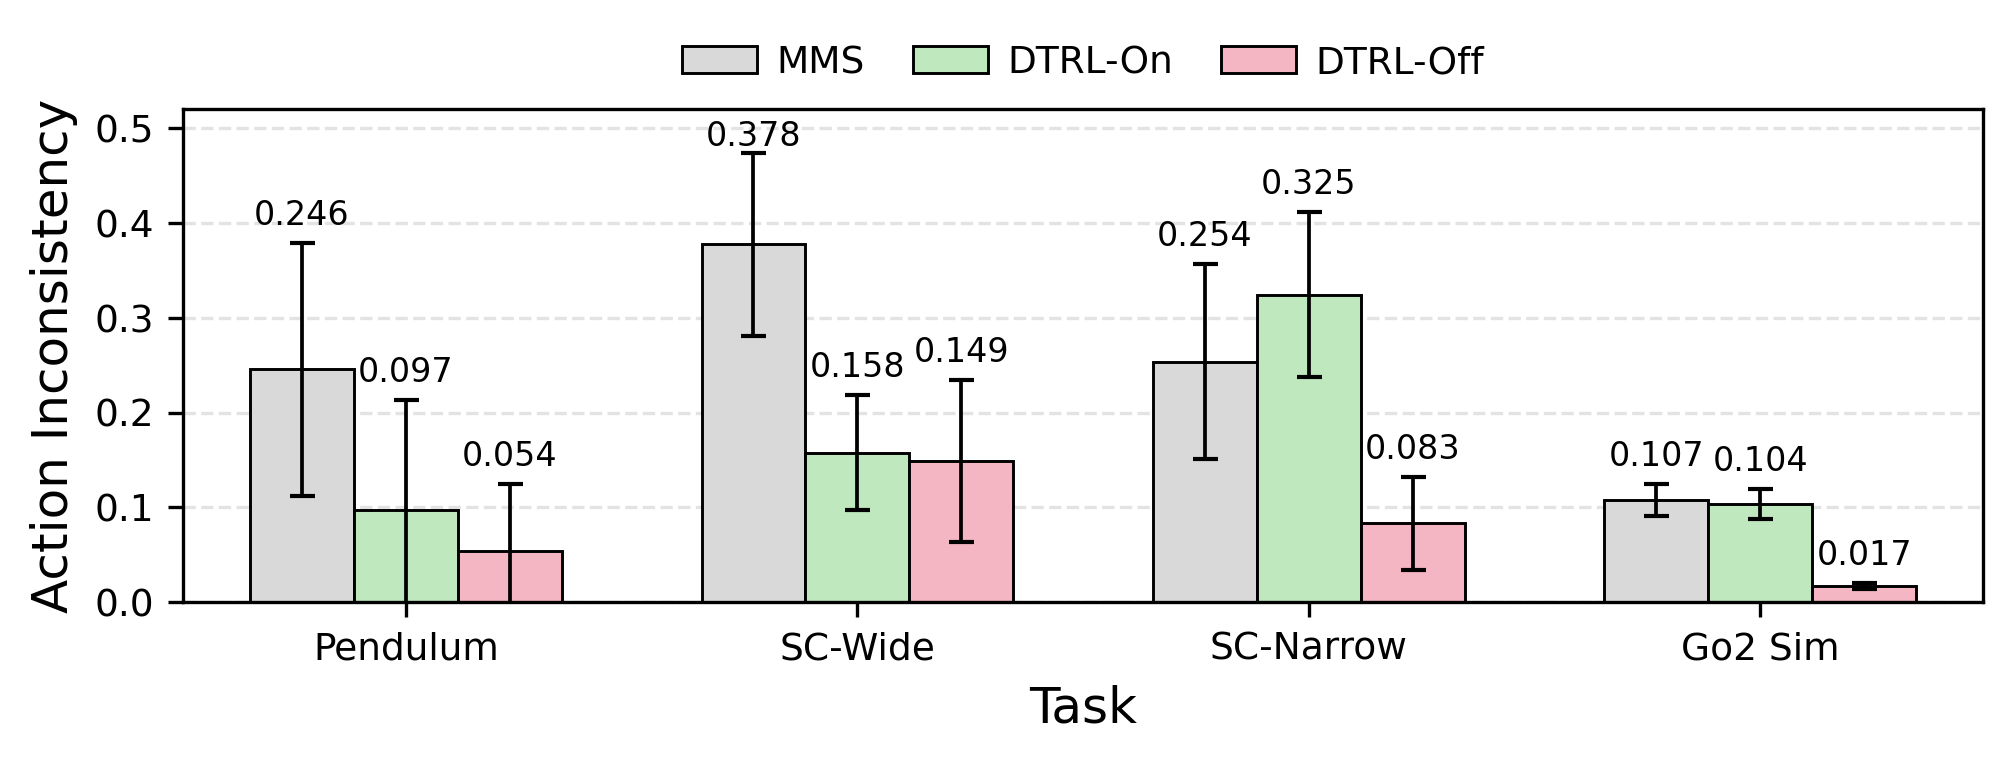

The data file committed next to this chart (first rows):
task, short_name, method, inconsistency_mean, inconsistency_std
Pendulum, Pendulum, MMS, 0.2456, 0.1332
Pendulum, Pendulum, DTRL-On, 0.0969, 0.1163
Pendulum, Pendulum, DTRL-Off, 0.0541, 0.0706
Semicircle-Wide, SC-Wide, MMS, 0.3776, 0.0965
Semicircle-Wide, SC-Wide, DTRL-On, 0.1578, 0.0609
Semicircle-Wide, SC-Wide, DTRL-Off, 0.1489, 0.0855
Semicircle-Narrow, SC-Narrow, MMS, 0.2538, 0.1027
Semicircle-Narrow, SC-Narrow, DTRL-On, 0.3245, 0.0868
Semicircle-Narrow, SC-Narrow, DTRL-Off, 0.0831, 0.0491
Unitree Go2 Sim, Go2 Sim, MMS, 0.1074, 0.0169
Unitree Go2 Sim, Go2 Sim, DTRL-On, 0.1039, 0.0158
Unitree Go2 Sim, Go2 Sim, DTRL-Off, 0.0172, 0.0035
